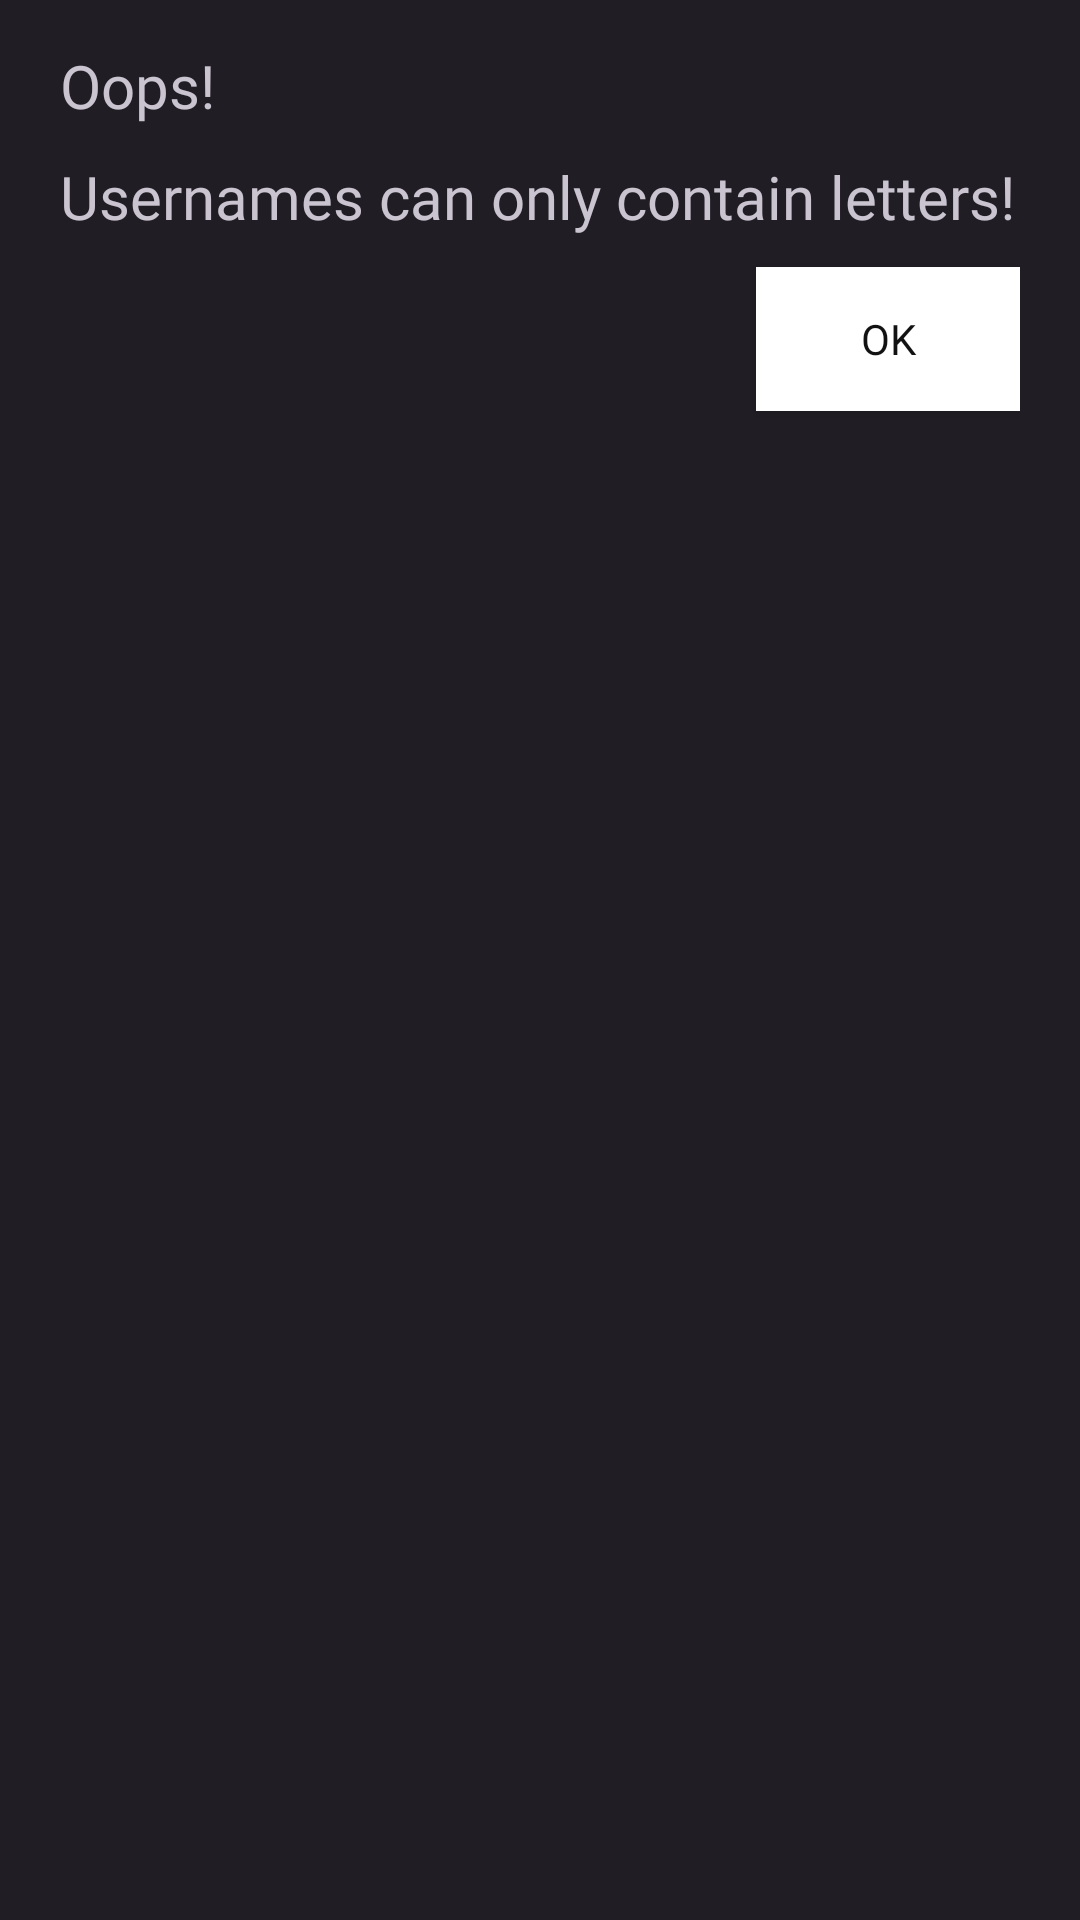

Android layout source for this screen:
<!-- AndroidManifest.xml: application theme DarkTheme -->
<!-- res/layout/dialog_error_message.xml -->
<?xml version="1.0" encoding="utf-8"?>
<RelativeLayout xmlns:android="http://schemas.android.com/apk/res/android"
    xmlns:app="http://schemas.android.com/apk/res-auto"
    android:id="@+id/deletePromptDialog"
    android:layout_width="match_parent"
    android:layout_height="wrap_content"
    android:layout_marginHorizontal="350dp"
    android:background="@color/primary_theme"
    android:backgroundTint="#0DFFFFFF"
    android:paddingHorizontal="20dp"
    android:paddingVertical="15dp">

    <TextView
        android:id="@+id/error_title"
        android:layout_width="wrap_content"
        android:layout_height="wrap_content"
        android:fontFamily="@font/inter_semibold"
        android:text="Oops!"
        android:textSize="20sp" />

    <TextView
        android:id="@+id/error_message_view"
        android:layout_width="wrap_content"
        android:layout_height="wrap_content"
        android:layout_marginTop="10dp"
        android:layout_below="@+id/error_title"
        android:fontFamily="@font/inter_semibold"
        android:text="Usernames can only contain letters!"
        android:textSize="20sp" />

    <androidx.appcompat.widget.AppCompatButton
        android:id="@+id/ok_btn"
        android:layout_width="wrap_content"
        android:layout_height="wrap_content"
        android:layout_below="@+id/error_message_view"
        android:layout_alignParentEnd="true"
        android:layout_marginTop="10dp"
        android:background="@color/secondary_theme"
        android:fontFamily="@font/inter_semibold"
        android:text="OK"
        android:textColor="@color/primary_theme">
    </androidx.appcompat.widget.AppCompatButton>

</RelativeLayout>
<!-- resources referenced by this layout -->
<resources>
  <color name="primary_theme">#121212</color>
  <color name="secondary_theme">#FFFFFFFF</color>
  <style name="DarkTheme" parent="Theme.Material3.Dark.NoActionBar">
  
      </style>
</resources>
